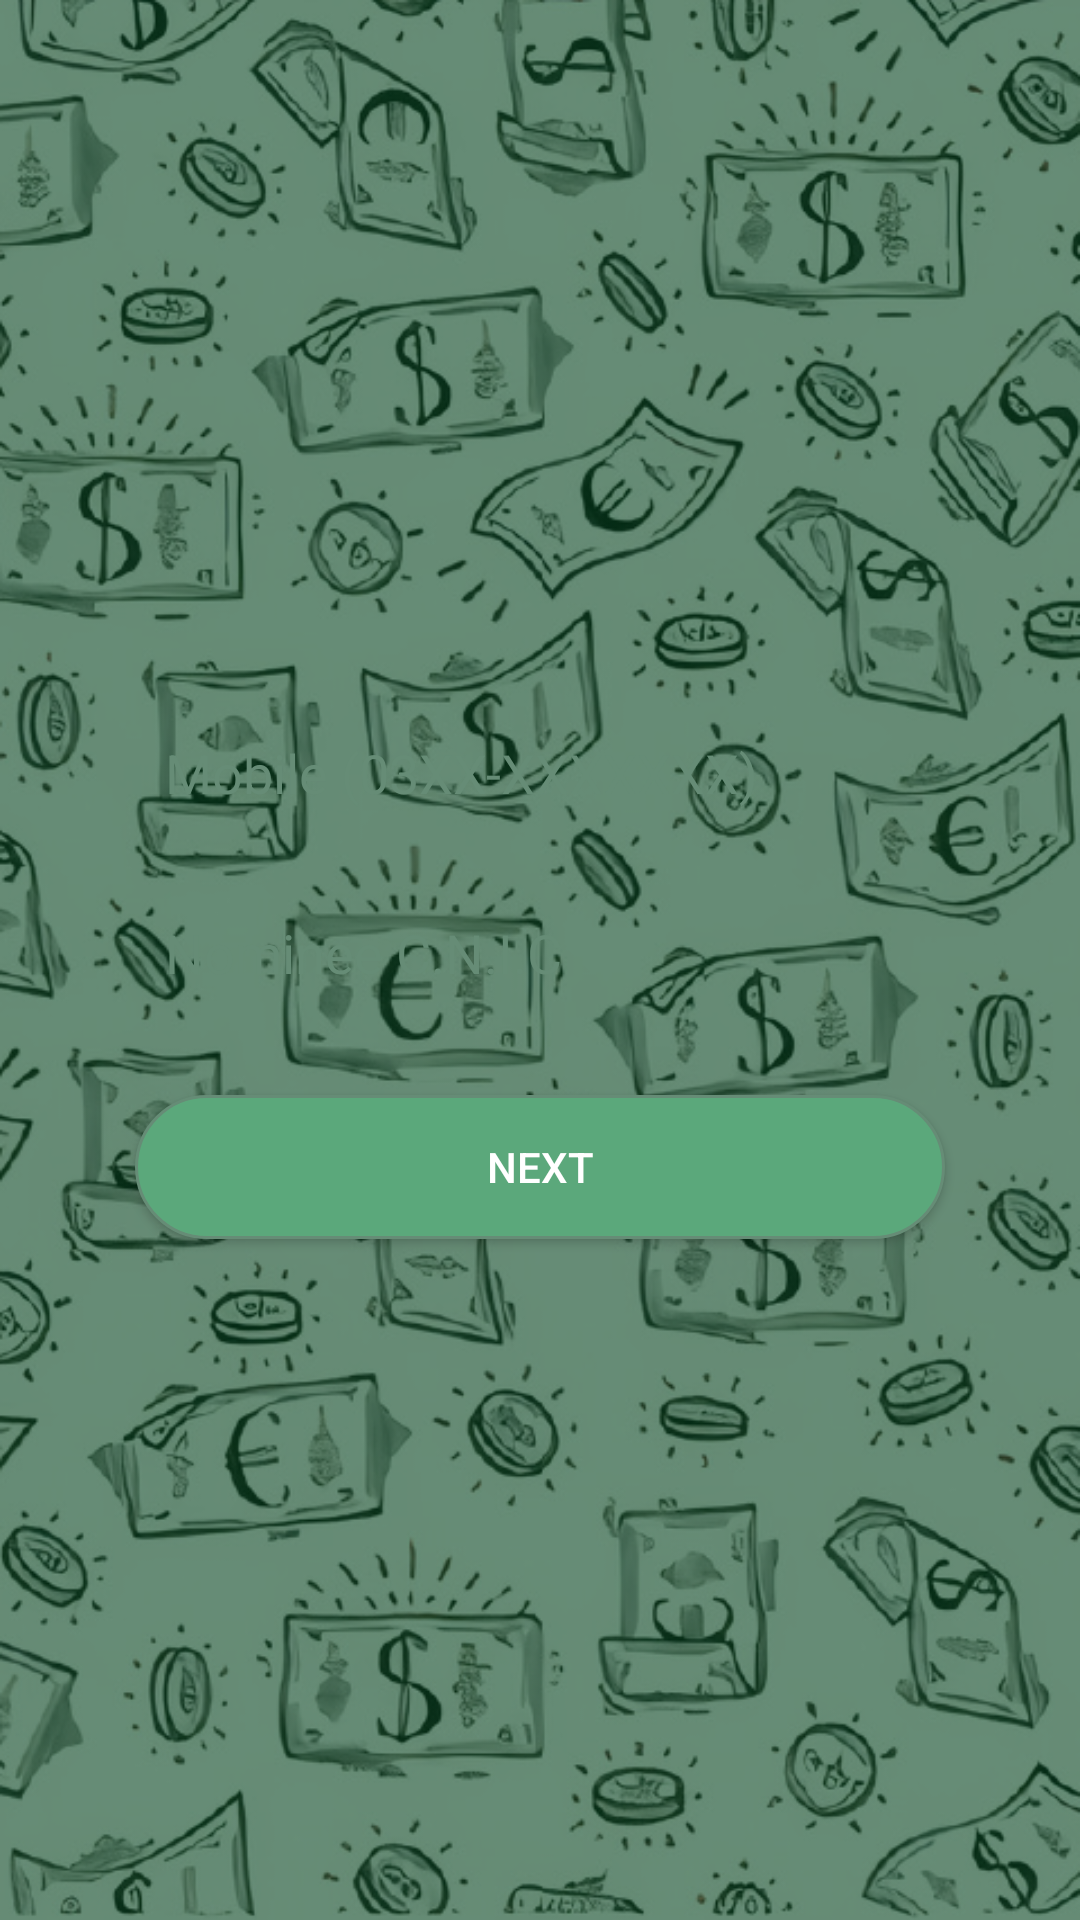

Write the Android layout XML for this screen, with the resource values it uses.
<!-- AndroidManifest.xml: application theme Theme.LifeChanger -->
<!-- res/layout/activity_forget_password.xml -->
<?xml version="1.0" encoding="utf-8"?>
<ScrollView xmlns:android="http://schemas.android.com/apk/res/android"
    xmlns:app="http://schemas.android.com/apk/res-auto"
    xmlns:tools="http://schemas.android.com/tools"
    android:layout_width="match_parent"
    android:layout_height="match_parent"
    android:background="@drawable/bg"
    android:orientation="vertical"
    tools:context=".LC.ActivityForgetPassword">

    <LinearLayout
        android:layout_width="match_parent"
        android:layout_height="match_parent"
        android:orientation="vertical">
        <ImageView
            android:layout_width="match_parent"
            android:layout_height="200dp"
            android:layout_marginTop="20dp"
            android:src="@drawable/ic_launcher_background"></ImageView>


        <EditText
            android:id="@+id/edit_userPhone"
            android:layout_width="match_parent"
            android:layout_height="wrap_content"
            android:inputType="phone"
            android:layout_marginTop="10sp"
            android:maxLength="12"
            android:foregroundTint="@color/bg_light"
            android:textColorHint="@color/bg_color"
            android:textColor="@color/bg_light"
            android:layout_marginHorizontal="40dp"
            android:minHeight="55dp"
            android:paddingTop="5sp"
            android:paddingBottom="5dp"
            android:paddingStart="15dp"
            android:paddingEnd="15dp"
            android:background="@drawable/card_shadow"
            android:hint="Mobile (03XX-XXXXXXX)"></EditText>


        <EditText
            android:id="@+id/edit_userID"
            android:layout_width="match_parent"
            android:layout_height="wrap_content"
            android:inputType="phone"
            android:layout_marginTop="5sp"
            android:maxLength="15"
            android:foregroundTint="@color/bg_light"
            android:textColorHint="@color/bg_color"
            android:textColor="@color/bg_light"
            android:layout_marginHorizontal="40dp"
            android:minHeight="55dp"
            android:paddingTop="5sp"
            android:paddingBottom="5dp"
            android:paddingStart="15dp"
            android:paddingEnd="15dp"
            android:background="@drawable/card_shadow"
            android:hint="Nominee C.N.I.C"></EditText>

        <Button
            android:id="@+id/btn_rest_pass"
            android:layout_width="match_parent"
            android:layout_height="wrap_content"
            android:layout_marginTop="20dp"
            android:elevation="16dp"
            android:textColor="@color/white"
            android:layout_marginHorizontal="45dp"
            android:background="@drawable/shape_btn"
            android:layout_gravity="center_horizontal"
            android:layout_marginBottom="10dp"
            android:text="Next"></Button>
    </LinearLayout>





</ScrollView>
<!-- resources referenced by this layout -->
<resources>
  <color name="bg_color">#668C76</color>
  <color name="bg_light">#5BA87B</color>
  <color name="white">#FFFFFFFF</color>
  <!-- drawable bg: png bitmap (drawable-v24, 454530 bytes) -->
  <!-- drawable shape_btn (drawable) -->
  <?xml version="1.0" encoding="utf-8"?>
  <shape xmlns:android="http://schemas.android.com/apk/res/android"
      android:shape="rectangle"
      android:padding="10dp">
  
      <solid android:color="@color/bg_light"/>
      <stroke android:width="1dp" android:color="@color/bg_color" />
      <corners
          android:radius="50dp" />
  </shape>
  <style name="Theme.LifeChanger" parent="Theme.MaterialComponents.Light.DarkActionBar">
          
          <item name="colorPrimary">@color/bg_light</item>
          <item name="colorPrimaryVariant">@color/bg_light</item>
          <item name="colorOnPrimary">@color/black</item>
          
          <item name="colorSecondary">@color/teal_200</item>
          <item name="colorSecondaryVariant">@color/teal_700</item>
          <item name="colorOnSecondary">@color/black</item>
          
          <item name="android:statusBarColor" tools:targetApi="l">@color/bg_color</item>
          
      </style>
  <color name="black">#FF000000</color>
  <color name="teal_200">#FF03DAC5</color>
  <color name="teal_700">#FF018786</color>
</resources>
